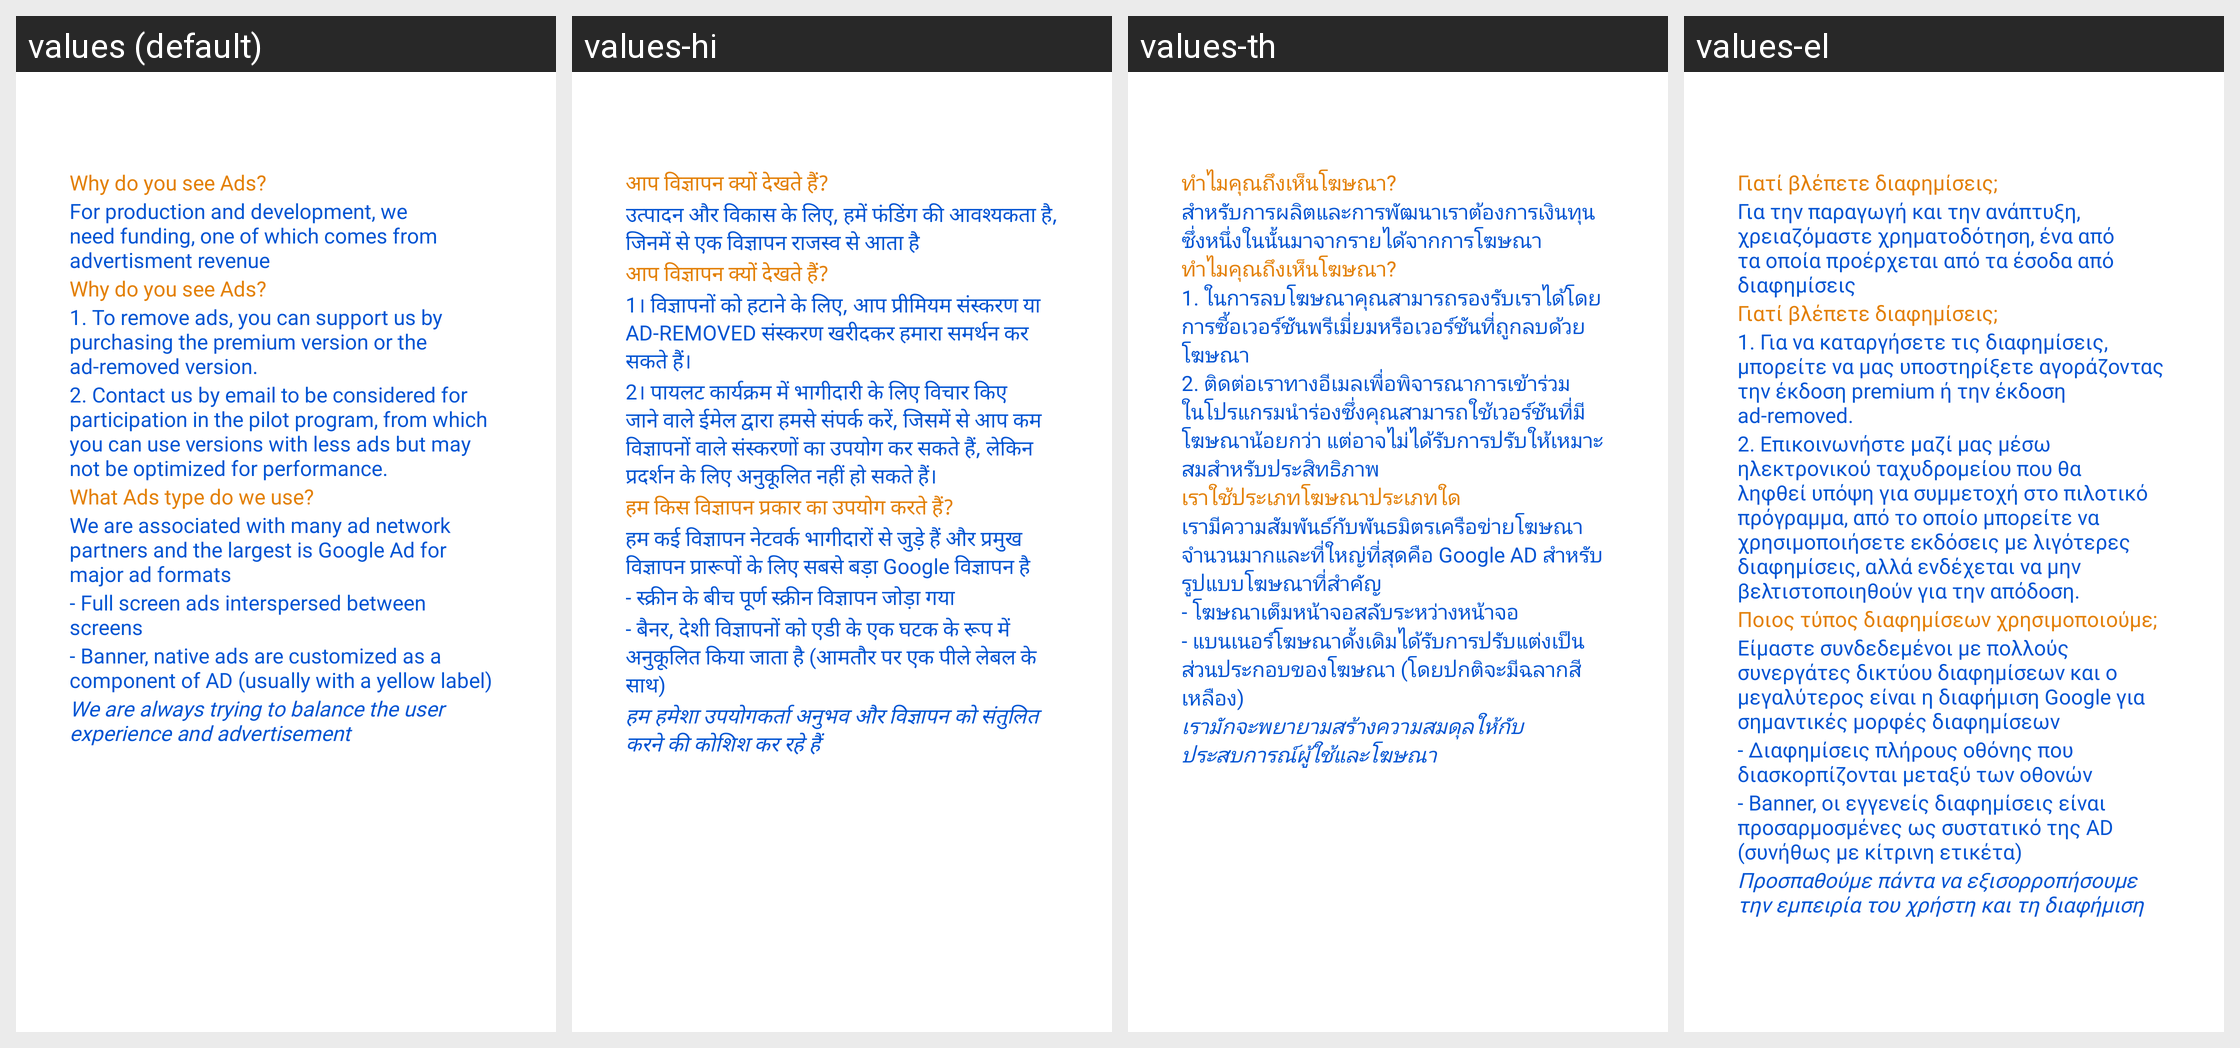

For this localized Android screen grid, give each drawn string resource with its value in every locale shown.
Android screen res/layout/dialog_advertisement.xml rendered under 4 locales, left to right: values (default), values-hi, values-th, values-el. Device: Nexus 5 (rendered at 1080×1920; each locale shown at half size, 540×960, under a caption strip naming it); theme Theme.BaseClean.
Other locales in the repository, not shown: values-ar, values-bg, values-de, values-es, values-fa, values-fr, values-hu, values-it, values-ja, values-ko, values-nl, values-pl, values-pt, values-ro, values-ru, values-tr, values-uk, values-uz, values-vi, values-zh.
Strings drawn on this screen, with the default value and each locale's value (text and hints the layout hard-codes, and strings that could not be matched under every locale, appear in the picture but are not listed):

why_do_you_see_ads
  values: Why do you see Ads?
  values-hi: आप विज्ञापन क्यों देखते हैं?
  values-th: ทำไมคุณถึงเห็นโฆษณา?
  values-el: Γιατί βλέπετε διαφημίσεις;

des_advertisement_1
  values: For production and development, we need funding, one of which comes from advertisment revenue
  values-hi: उत्पादन और विकास के लिए, हमें फंडिंग की आवश्यकता है, जिनमें से एक विज्ञापन राजस्व से आता है
  values-th: สำหรับการผลิตและการพัฒนาเราต้องการเงินทุนซึ่งหนึ่งในนั้นมาจากรายได้จากการโฆษณา
  values-el: Για την παραγωγή και την ανάπτυξη, χρειαζόμαστε χρηματοδότηση, ένα από τα οποία προέρχεται από τα έσοδα από διαφημίσεις

des_advertisment_2
  values: 1. To remove ads, you can support us by purchasing the premium version or the ad-removed version.
  values-hi: 1। विज्ञापनों को हटाने के लिए, आप प्रीमियम संस्करण या AD-REMOVED संस्करण खरीदकर हमारा समर्थन कर सकते हैं।
  values-th: 1. ในการลบโฆษณาคุณสามารถรองรับเราได้โดยการซื้อเวอร์ชันพรีเมี่ยมหรือเวอร์ชันที่ถูกลบด้วยโฆษณา
  values-el: 1. Για να καταργήσετε τις διαφημίσεις, μπορείτε να μας υποστηρίξετε αγοράζοντας την έκδοση premium ή την έκδοση ad-removed.

des_advertisement_3
  values: 2. Contact us by email to be considered for participation in the pilot program, from which you can use versions with less ads but may not be optimized for performance.
  values-hi: 2। पायलट कार्यक्रम में भागीदारी के लिए विचार किए जाने वाले ईमेल द्वारा हमसे संपर्क करें, जिसमें से आप कम विज्ञापनों वाले संस्करणों का उपयोग कर सकते हैं, लेकिन प्रदर्शन के लिए अनुकूलित नहीं हो सकते हैं।
  values-th: 2. ติดต่อเราทางอีเมลเพื่อพิจารณาการเข้าร่วมในโปรแกรมนำร่องซึ่งคุณสามารถใช้เวอร์ชันที่มีโฆษณาน้อยกว่า แต่อาจไม่ได้รับการปรับให้เหมาะสมสำหรับประสิทธิภาพ
  values-el: 2. Επικοινωνήστε μαζί μας μέσω ηλεκτρονικού ταχυδρομείου που θα ληφθεί υπόψη για συμμετοχή στο πιλοτικό πρόγραμμα, από το οποίο μπορείτε να χρησιμοποιήσετε εκδόσεις με λιγότερες διαφημίσεις, αλλά ενδέχεται να μην βελτιστοποιηθούν για την απόδοση.

what_ads_type_do_we_use
  values: What Ads type do we use?
  values-hi: हम किस विज्ञापन प्रकार का उपयोग करते हैं?
  values-th: เราใช้ประเภทโฆษณาประเภทใด
  values-el: Ποιος τύπος διαφημίσεων χρησιμοποιούμε;

des_advertisement_4
  values: We are associated with many ad network partners and the largest is Google Ad for major ad formats
  values-hi: हम कई विज्ञापन नेटवर्क भागीदारों से जुड़े हैं और प्रमुख विज्ञापन प्रारूपों के लिए सबसे बड़ा Google विज्ञापन है
  values-th: เรามีความสัมพันธ์กับพันธมิตรเครือข่ายโฆษณาจำนวนมากและที่ใหญ่ที่สุดคือ Google AD สำหรับรูปแบบโฆษณาที่สำคัญ
  values-el: Είμαστε συνδεδεμένοι με πολλούς συνεργάτες δικτύου διαφημίσεων και ο μεγαλύτερος είναι η διαφήμιση Google για σημαντικές μορφές διαφημίσεων

des_5
  values: - Full screen ads interspersed between screens
  values-hi: - स्क्रीन के बीच पूर्ण स्क्रीन विज्ञापन जोड़ा गया
  values-th: - โฆษณาเต็มหน้าจอสลับระหว่างหน้าจอ
  values-el: - Διαφημίσεις πλήρους οθόνης που διασκορπίζονται μεταξύ των οθονών

des_6
  values: - Banner, native ads are customized as a component of AD (usually with a yellow label)
  values-hi: - बैनर, देशी विज्ञापनों को एडी के एक घटक के रूप में अनुकूलित किया जाता है (आमतौर पर एक पीले लेबल के साथ)
  values-th: - แบนเนอร์โฆษณาดั้งเดิมได้รับการปรับแต่งเป็นส่วนประกอบของโฆษณา (โดยปกติจะมีฉลากสีเหลือง)
  values-el: - Banner, οι εγγενείς διαφημίσεις είναι προσαρμοσμένες ως συστατικό της AD (συνήθως με κίτρινη ετικέτα)

des_7
  values: We are always trying to balance the user experience and advertisement
  values-hi: हम हमेशा उपयोगकर्ता अनुभव और विज्ञापन को संतुलित करने की कोशिश कर रहे हैं
  values-th: เรามักจะพยายามสร้างความสมดุลให้กับประสบการณ์ผู้ใช้และโฆษณา
  values-el: Προσπαθούμε πάντα να εξισορροπήσουμε την εμπειρία του χρήστη και τη διαφήμιση
